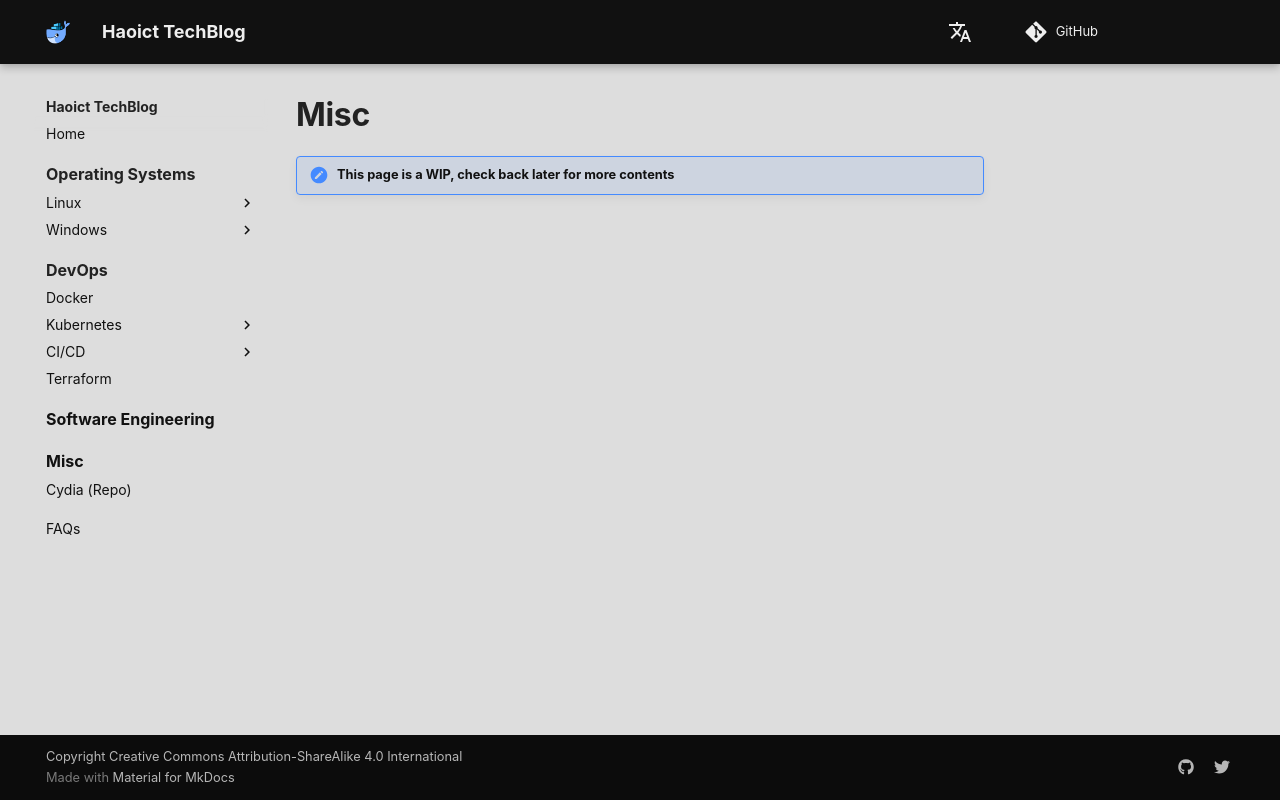

repository: haoict/haoict.github.io · page: misc/index.html · generator: mkdocs

# Misc

!!! note "This page is a WIP, check back later for more contents"
